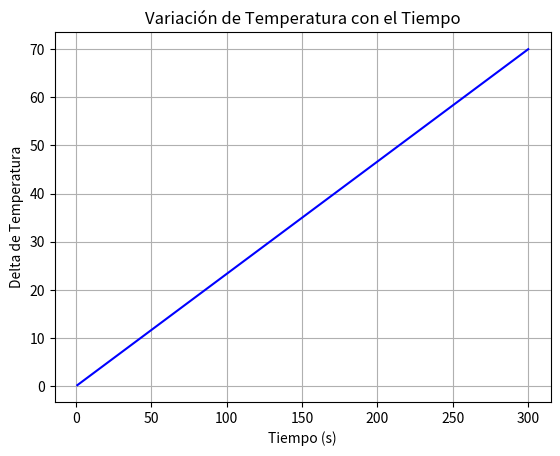

This chart was generated by the following Python code:
import matplotlib.pyplot as plt
import numpy as np

class Calentador:
    def __init__(self, temperatura_inicial, masa, tiempo, voltaje):
        self.temperatura = temperatura_inicial
        self.masa = masa
        self.set_tiempo(tiempo)
        self.constante_calor = 4.18  # constante de calor específico del agua
        self.voltaje = voltaje

    def get_temperatura(self):
        return self.temperatura
    
    def set_temperatura(self, temperatura):
        self.temperatura = temperatura
    
    def get_masa(self):
        return self.masa
    
    def set_masa(self, masa):
        self.masa = masa

    def get_tiempo(self):
        return self.tiempo
    
    def set_tiempo(self, tiempo):
        if tiempo >= 0:
            self.tiempo = tiempo
        else:
            print("El tiempo debe ser positivo y en segundos")
    
    def get_voltaje(self):
        return self.voltaje
    
    def set_voltaje(self, voltaje):
        self.voltaje = voltaje

    def calculo_delta_temp(self):
        delta_t = 100 - self.temperatura
        calor = self.constante_calor * self.masa * delta_t
        potencia = calor / self.tiempo
        # corriente = potencia / self.voltaje

        # Resistencia
        # resistencia = self.voltaje / corriente

        nuevo_delta = potencia / ((self.masa / 1000) * self.constante_calor * 1000)
        return nuevo_delta
    
    def graficar(self, nuevo_delta):
        tiempo = self.tiempo
        y = [nuevo_delta * i for i in range(1, tiempo + 1)]
        x = np.arange(1, tiempo + 1)
        slope, intercept = np.polyfit(x, y, 1)
        y_line = slope * x + intercept

        # muestro el gráfico
        plt.plot(x, y_line, 'b-')
        plt.xlabel('Tiempo (s)')
        plt.ylabel('Delta de Temperatura')
        plt.title('Variación de Temperatura con el Tiempo')
        plt.grid(True)
        plt.show()


calentador1 = Calentador(30, 1000, 300, 220)

# nuevo delta de temperatura
nuevo_delta = calentador1.calculo_delta_temp()

# grafico de la variación de temperatura
calentador1.graficar(nuevo_delta)
